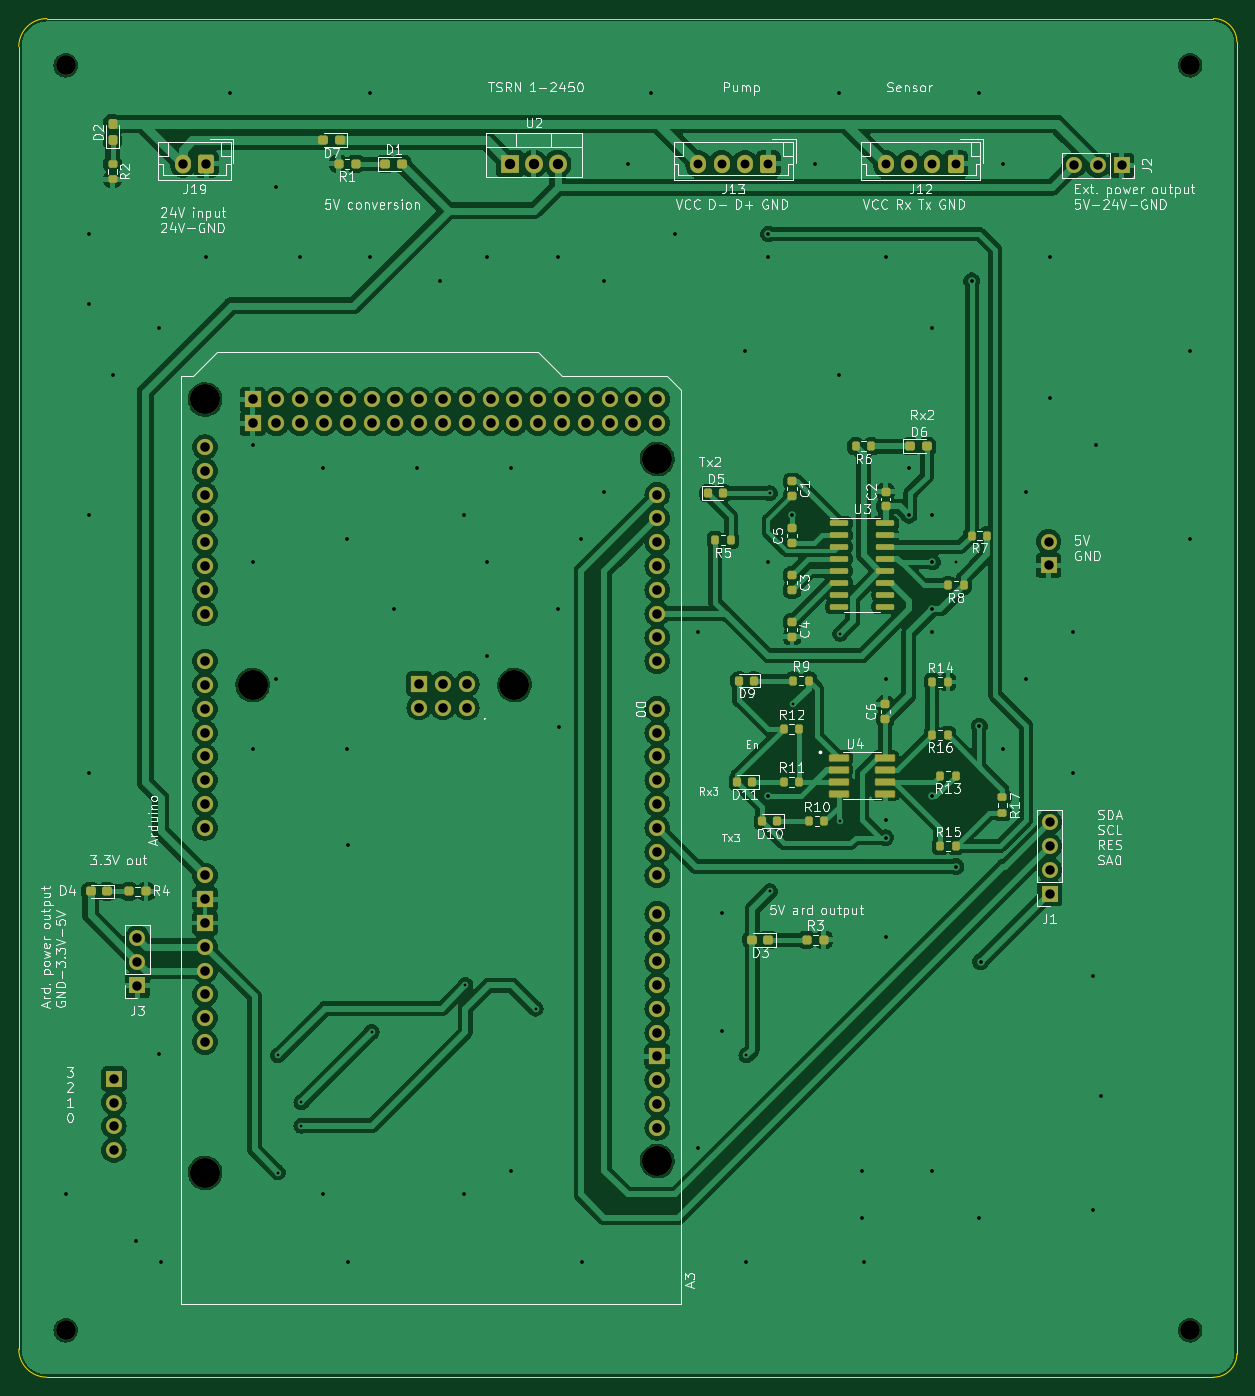
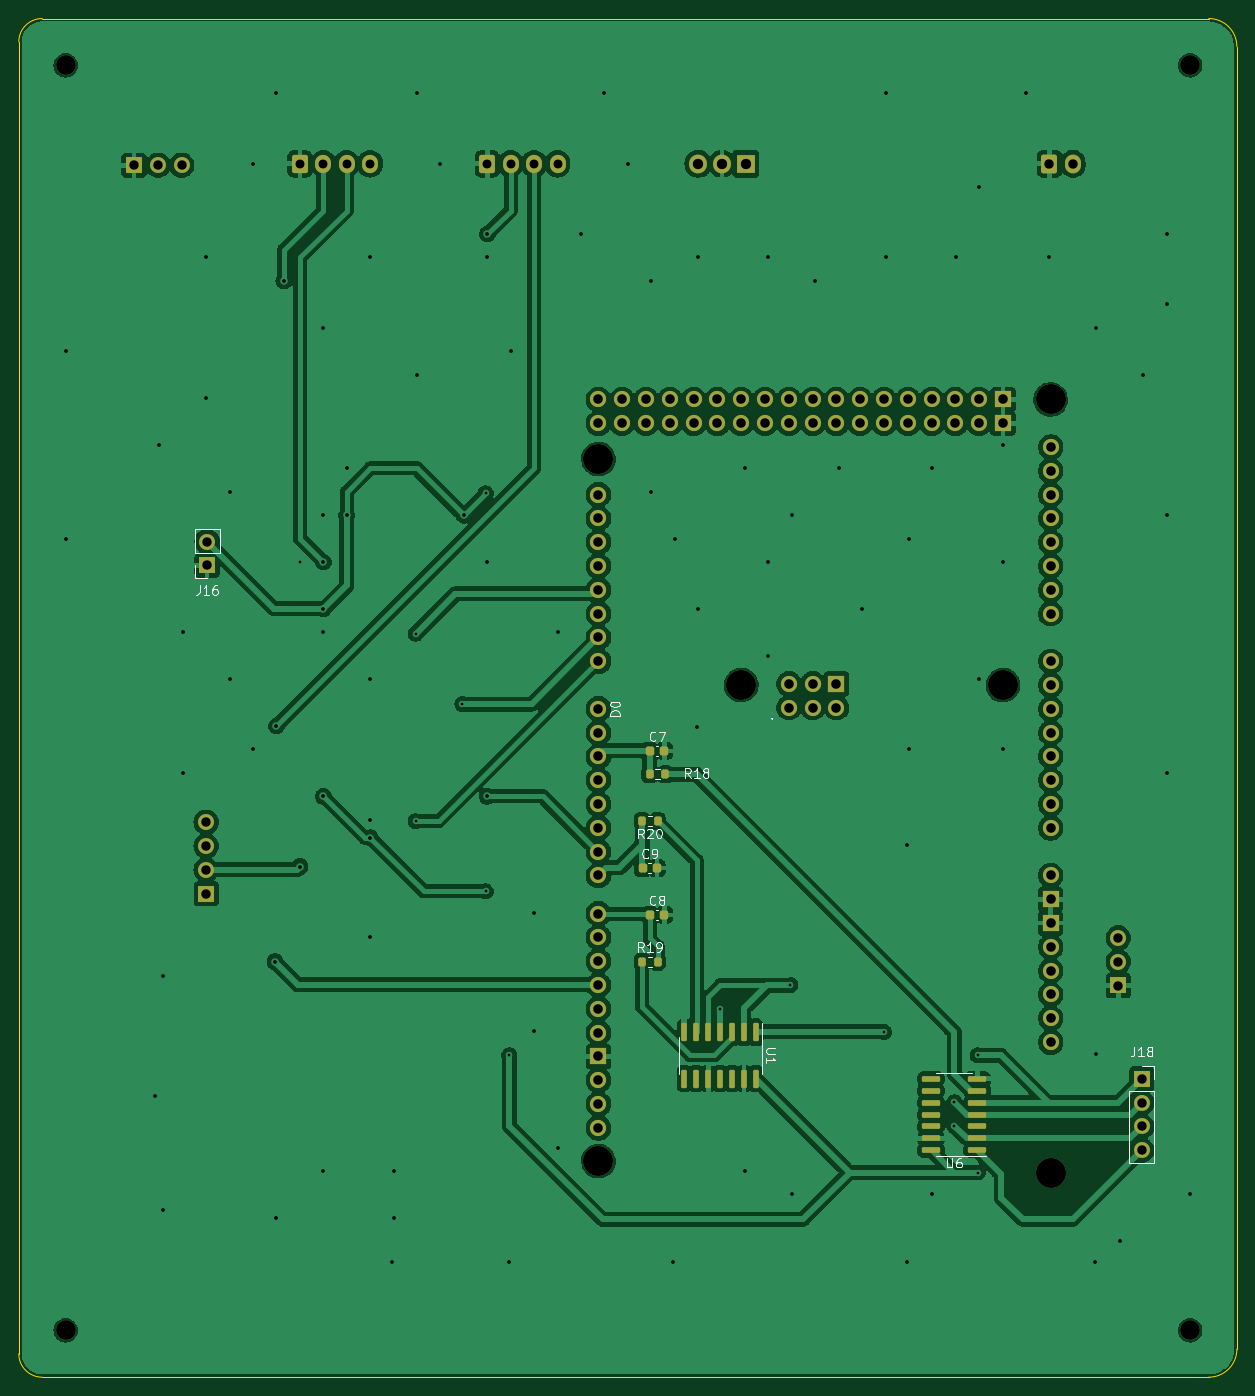
Circuit board: 9 layer files. Board 130.0 x 145.0 mm.
- bottom_copper: AbuDhabi_ElectronBeam-B_Cu.gbr (332695 bytes)
- bottom_mask: AbuDhabi_ElectronBeam-B_Mask.gbr (6620 bytes)
- bottom_silk: AbuDhabi_ElectronBeam-B_Silkscreen.gbr (19592 bytes)
- outline: AbuDhabi_ElectronBeam-Edge_Cuts.gbr (1060 bytes)
- top_copper: AbuDhabi_ElectronBeam-F_Cu.gbr (390432 bytes)
- top_mask: AbuDhabi_ElectronBeam-F_Mask.gbr (9330 bytes)
- top_silk: AbuDhabi_ElectronBeam-F_Silkscreen.gbr (130858 bytes)
- drill: AbuDhabi_ElectronBeam-NPTH.drl (539 bytes)
- drill: AbuDhabi_ElectronBeam-PTH.drl (3795 bytes)

=== bottom_copper: AbuDhabi_ElectronBeam-B_Cu.gbr (332695 bytes, source omitted) ===
=== bottom_mask: AbuDhabi_ElectronBeam-B_Mask.gbr (6620 bytes, source omitted) ===
=== bottom_silk: AbuDhabi_ElectronBeam-B_Silkscreen.gbr (19592 bytes, source omitted) ===
=== outline: AbuDhabi_ElectronBeam-Edge_Cuts.gbr ===
%TF.GenerationSoftware,KiCad,Pcbnew,(7.0.0)*%
%TF.CreationDate,2024-02-08T18:30:53+01:00*%
%TF.ProjectId,AbuDhabi_ElectronBeam,41627544-6861-4626-995f-456c65637472,rev?*%
%TF.SameCoordinates,PXa6e49c0PYcef2840*%
%TF.FileFunction,Profile,NP*%
%FSLAX46Y46*%
G04 Gerber Fmt 4.6, Leading zero omitted, Abs format (unit mm)*
G04 Created by KiCad (PCBNEW (7.0.0)) date 2024-02-08 18:30:53*
%MOMM*%
%LPD*%
G01*
G04 APERTURE LIST*
%TA.AperFunction,Profile*%
%ADD10C,0.100000*%
%TD*%
G04 APERTURE END LIST*
D10*
X125000000Y0D02*
X127500000Y0D01*
X0Y3000000D02*
G75*
G03*
X3000000Y0I3000000J0D01*
G01*
X130000000Y142500000D02*
G75*
G03*
X127500000Y145000000I-2500000J0D01*
G01*
X130000000Y142000000D02*
X130000000Y3250000D01*
X3000000Y145000000D02*
X127500000Y145000000D01*
X125000000Y0D02*
X3000000Y0D01*
X0Y3000000D02*
X0Y142000000D01*
X130000000Y2500000D02*
X130000000Y3250000D01*
X130000000Y142500000D02*
X130000000Y142000000D01*
X127500000Y0D02*
G75*
G03*
X130000000Y2500000I0J2500000D01*
G01*
X3000000Y145000000D02*
G75*
G03*
X0Y142000000I0J-3000000D01*
G01*
M02*

=== top_copper: AbuDhabi_ElectronBeam-F_Cu.gbr (390432 bytes, source omitted) ===
=== top_mask: AbuDhabi_ElectronBeam-F_Mask.gbr (9330 bytes, source omitted) ===
=== top_silk: AbuDhabi_ElectronBeam-F_Silkscreen.gbr (130858 bytes, source omitted) ===
=== drill: AbuDhabi_ElectronBeam-NPTH.drl ===
M48
; DRILL file {KiCad (7.0.0)} date Thu Feb  8 18:30:58 2024
; FORMAT={-:-/ absolute / metric / decimal}
; #@! TF.CreationDate,2024-02-08T18:30:58+01:00
; #@! TF.GenerationSoftware,Kicad,Pcbnew,(7.0.0)
; #@! TF.FileFunction,NonPlated,1,2,NPTH
FMAT,2
METRIC
; #@! TA.AperFunction,NonPlated,NPTH,ComponentDrill
T1C2.100
; #@! TA.AperFunction,NonPlated,NPTH,ComponentDrill
T2C3.200
%
G90
G05
T1
X5.0Y140.0
X5.0Y5.0
X125.0Y140.0
X125.0Y5.0
T2
X19.877Y104.343
X19.877Y21.793
X24.956Y73.864
X52.896Y73.864
X68.136Y97.993
X68.136Y23.063
T0
M30

=== drill: AbuDhabi_ElectronBeam-PTH.drl ===
M48
; DRILL file {KiCad (7.0.0)} date Thu Feb  8 18:30:58 2024
; FORMAT={-:-/ absolute / metric / decimal}
; #@! TF.CreationDate,2024-02-08T18:30:58+01:00
; #@! TF.GenerationSoftware,Kicad,Pcbnew,(7.0.0)
; #@! TF.FileFunction,Plated,1,2,PTH
FMAT,2
METRIC
; #@! TA.AperFunction,Plated,PTH,ViaDrill
T1C0.300
; #@! TA.AperFunction,Plated,PTH,ViaDrill
T2C0.400
; #@! TA.AperFunction,Plated,PTH,ComponentDrill
T3C0.950
; #@! TA.AperFunction,Plated,PTH,ComponentDrill
T4C1.000
; #@! TA.AperFunction,Plated,PTH,ComponentDrill
T5C1.016
; #@! TA.AperFunction,Plated,PTH,ComponentDrill
T6C1.100
%
G90
G05
T1
X27.656Y34.343
X27.656Y21.843
X30.156Y29.343
X30.156Y26.843
X37.657Y36.843
X47.657Y41.843
X55.156Y39.343
X77.656Y34.343
X80.156Y94.343
X80.156Y51.843
X82.656Y71.843
X87.656Y79.343
X87.656Y59.343
X100.0Y87.0
T2
X5.0Y19.5
X7.5Y122.0
X7.5Y114.5
X7.5Y92.0
X7.5Y64.5
X10.0Y107.0
X12.5Y14.5
X15.0Y112.0
X15.0Y34.5
X15.156Y12.343
X20.0Y119.5
X22.5Y137.0
X25.0Y99.5
X25.0Y87.0
X25.0Y67.0
X27.5Y127.0
X27.5Y74.5
X30.0Y119.5
X32.5Y97.0
X32.5Y19.5
X35.0Y89.5
X35.0Y67.0
X35.157Y56.843
X35.157Y12.343
X37.5Y137.0
X37.5Y119.5
X40.0Y82.0
X42.5Y97.0
X45.0Y117.0
X47.5Y92.0
X47.5Y19.5
X50.0Y119.5
X50.0Y87.0
X50.0Y77.0
X52.5Y97.0
X52.5Y22.0
X57.5Y119.5
X57.5Y82.0
X57.656Y69.343
X60.0Y89.5
X60.156Y12.343
X62.5Y117.0
X62.5Y94.5
X65.0Y129.5
X67.5Y137.0
X70.0Y122.0
X72.5Y79.5
X72.5Y24.5
X75.0Y49.5
X75.0Y37.0
X77.5Y109.5
X77.656Y12.343
X80.0Y122.0
X80.0Y119.5
X80.0Y87.0
X80.0Y62.0
X82.5Y92.0
X85.0Y129.5
X87.5Y137.0
X87.5Y107.0
X90.0Y22.0
X90.0Y17.0
X90.156Y12.343
X92.5Y119.5
X92.5Y74.5
X92.5Y59.5
X92.5Y57.587
X92.5Y47.0
X95.0Y97.0
X95.0Y92.0
X97.5Y112.0
X97.5Y92.0
X97.5Y87.0
X97.5Y82.0
X97.5Y79.5
X97.5Y62.0
X97.5Y22.0
X100.0Y54.5
X101.7Y117.0
X102.5Y137.0
X102.5Y69.5
X102.5Y17.0
X102.656Y44.343
X105.0Y129.5
X105.0Y67.0
X107.5Y94.5
X107.5Y74.5
X110.0Y119.5
X110.0Y104.5
X112.5Y79.5
X112.5Y64.5
X114.656Y42.843
X114.656Y17.843
X115.0Y99.5
X115.5Y30.0
X125.0Y109.5
X125.0Y89.5
T3
X72.5Y129.5
X75.0Y129.5
X77.5Y129.5
X80.0Y129.5
X92.5Y129.5
X95.0Y129.5
X97.5Y129.5
X100.0Y129.5
T4
X10.156Y31.843
X10.156Y29.303
X10.156Y26.764
X10.156Y24.223
X12.656Y46.883
X12.656Y44.343
X12.656Y41.803
X17.5Y129.5
X20.0Y129.5
X109.898Y89.187
X109.898Y86.647
X110.0Y59.227
X110.0Y56.687
X110.0Y54.147
X110.0Y51.607
X112.616Y129.344
X115.156Y129.344
X117.697Y129.344
T5
X19.877Y99.263
X19.877Y96.724
X19.877Y94.183
X19.877Y91.643
X19.877Y89.103
X19.877Y86.563
X19.877Y84.023
X19.877Y81.483
X19.877Y76.403
X19.877Y73.864
X19.877Y71.323
X19.877Y68.784
X19.877Y66.243
X19.877Y63.703
X19.877Y61.163
X19.877Y58.623
X19.877Y53.543
X19.877Y51.003
X19.877Y48.463
X19.877Y45.923
X19.877Y43.383
X19.877Y40.843
X19.877Y38.303
X19.877Y35.764
X24.956Y104.343
X24.956Y101.803
X27.496Y104.343
X27.496Y101.803
X30.037Y104.343
X30.037Y101.803
X32.576Y104.343
X32.576Y101.803
X35.116Y104.343
X35.116Y101.803
X37.657Y104.343
X37.657Y101.803
X40.197Y104.343
X40.197Y101.803
X42.736Y104.343
X42.736Y101.803
X42.736Y73.99
X42.736Y71.45
X45.276Y104.343
X45.276Y101.803
X45.276Y73.99
X45.276Y71.45
X47.816Y104.343
X47.816Y101.803
X47.816Y73.99
X47.816Y71.45
X50.356Y104.343
X50.356Y101.803
X52.896Y104.343
X52.896Y101.803
X55.436Y104.343
X55.436Y101.803
X57.976Y104.343
X57.976Y101.803
X60.517Y104.343
X60.517Y101.803
X63.056Y104.343
X63.056Y101.803
X65.596Y104.343
X65.596Y101.803
X68.136Y104.343
X68.136Y101.803
X68.136Y94.183
X68.136Y91.643
X68.136Y89.103
X68.136Y86.563
X68.136Y84.023
X68.136Y81.483
X68.136Y78.944
X68.136Y76.403
X68.136Y71.323
X68.136Y68.784
X68.136Y66.243
X68.136Y63.703
X68.136Y61.163
X68.136Y58.623
X68.136Y56.084
X68.136Y53.543
X68.136Y49.479
X68.136Y46.939
X68.136Y44.399
X68.136Y41.859
X68.136Y39.319
X68.136Y36.779
X68.136Y34.239
X68.136Y31.699
X68.136Y29.159
X68.136Y26.619
T6
X52.42Y129.5
X54.96Y129.5
X57.5Y129.5
T0
M30

